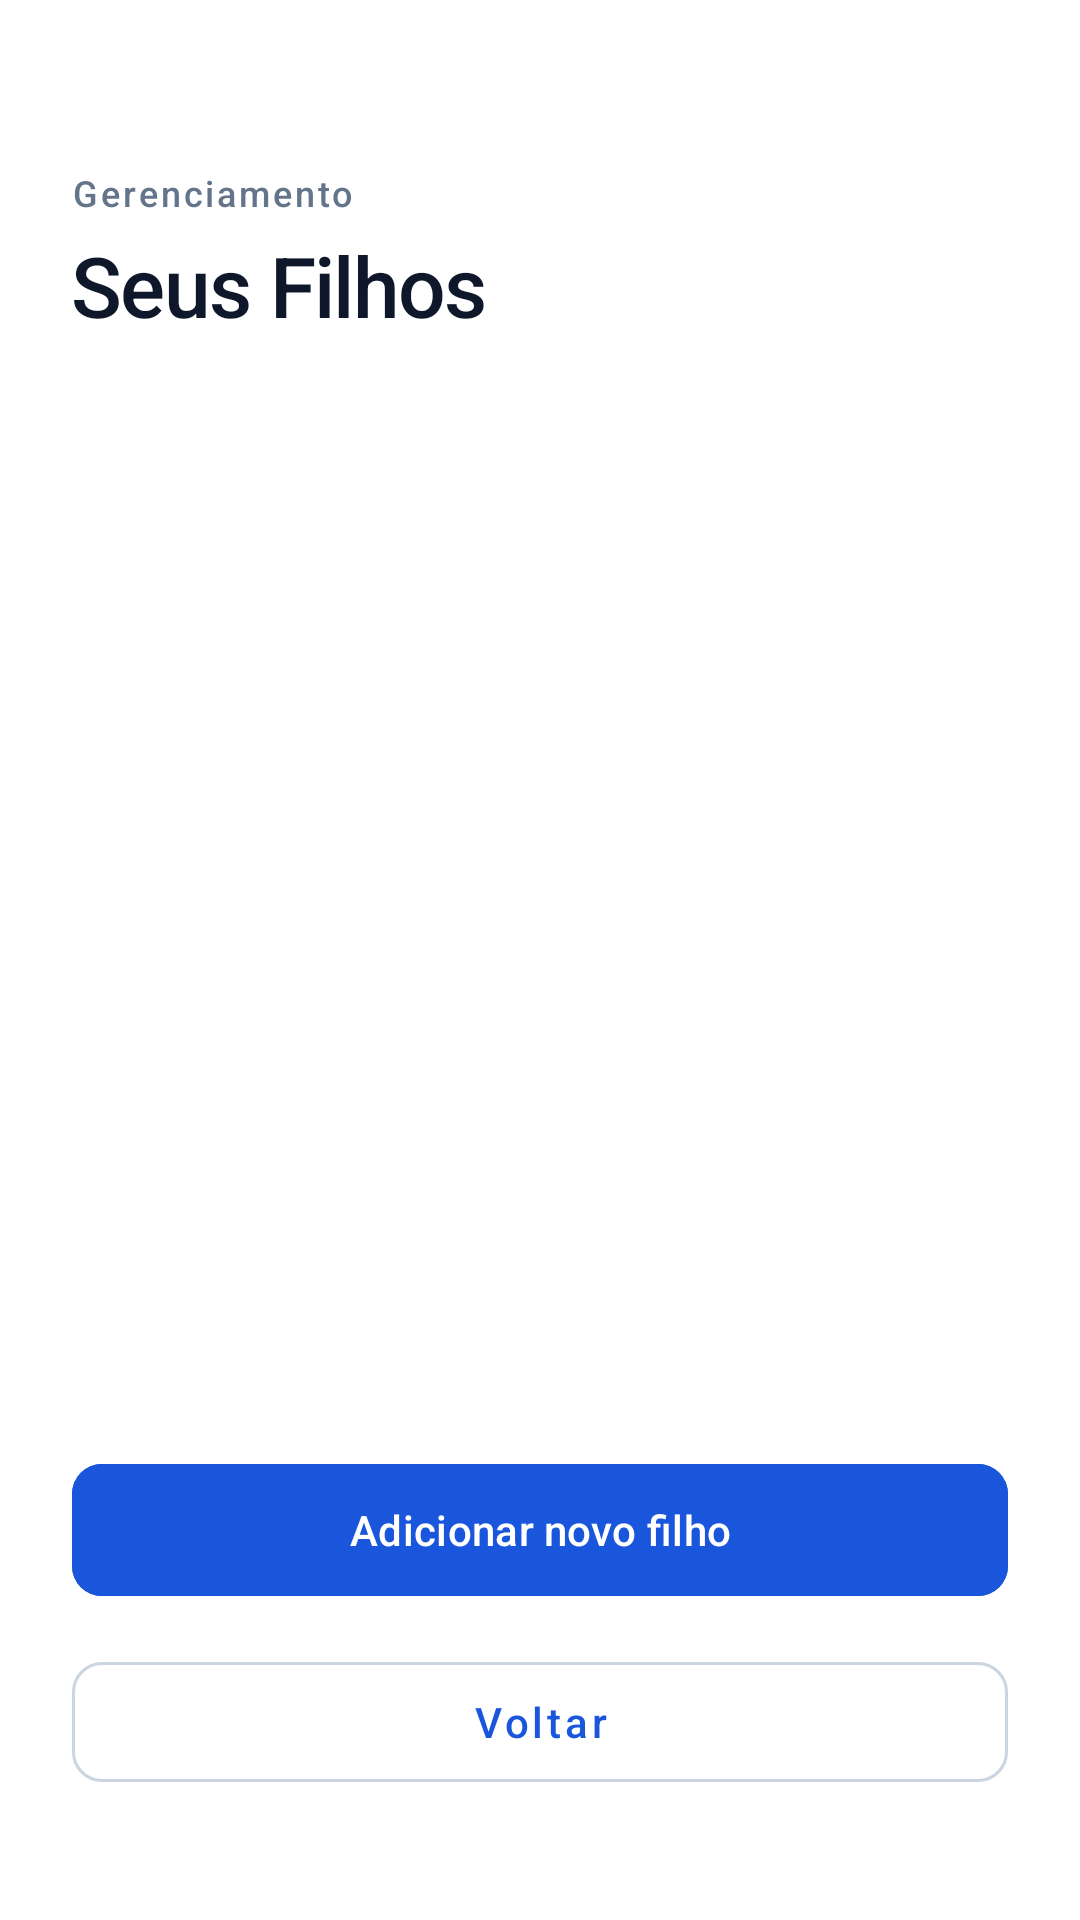

Produce the Android XML layout that renders to this screen, including the resource entries it uses.
<!-- AndroidManifest.xml: application theme Theme.Supervisionador -->
<!-- res/layout/activity_lista_filhos.xml -->
<?xml version="1.0" encoding="utf-8"?>
<androidx.constraintlayout.widget.ConstraintLayout xmlns:android="http://schemas.android.com/apk/res/android"
    xmlns:app="http://schemas.android.com/apk/res-auto"
    xmlns:tools="http://schemas.android.com/tools"
    android:layout_width="match_parent"
    android:layout_height="match_parent"
    android:background="#FFFFFF"
    android:paddingHorizontal="24dp"
    android:paddingTop="56dp"
    android:paddingBottom="40dp">

    <TextView
        android:id="@+id/txtSub"
        android:layout_width="0dp"
        android:layout_height="wrap_content"
        android:text="Gerenciamento"
        android:textColor="#64748B"
        android:textSize="12sp"
        android:letterSpacing="0.08"
        android:fontFamily="sans-serif-medium"
        app:layout_constraintEnd_toEndOf="parent"
        app:layout_constraintStart_toStartOf="parent"
        app:layout_constraintTop_toTopOf="parent" />

    <TextView
        android:id="@+id/txtTitulo"
        android:layout_width="0dp"
        android:layout_height="wrap_content"
        android:layout_marginTop="4dp"
        android:text="Seus Filhos"
        android:textColor="#0F172A"
        android:textSize="28sp"
        android:letterSpacing="-0.02"
        android:fontFamily="sans-serif-medium"
        app:layout_constraintEnd_toEndOf="parent"
        app:layout_constraintStart_toStartOf="parent"
        app:layout_constraintTop_toBottomOf="@id/txtSub" />

    <androidx.recyclerview.widget.RecyclerView
        android:id="@+id/rvFilhos"
        android:layout_width="0dp"
        android:layout_height="0dp"
        android:layout_marginTop="24dp"
        android:layout_marginBottom="16dp"
        android:clipToPadding="false"
        app:layout_constraintBottom_toTopOf="@id/btnCadastrarFilho"
        app:layout_constraintEnd_toEndOf="parent"
        app:layout_constraintStart_toStartOf="parent"
        app:layout_constraintTop_toBottomOf="@id/txtTitulo"
        tools:listitem="@layout/item_filho" />

    <com.google.android.material.button.MaterialButton
        android:id="@+id/btnCadastrarFilho"
        android:layout_width="0dp"
        android:layout_height="52dp"
        android:layout_marginBottom="12dp"
        android:backgroundTint="#1A56DB"
        android:text="Adicionar novo filho"
        android:textAllCaps="false"
        android:textSize="14sp"
        android:fontFamily="sans-serif-medium"
        app:cornerRadius="10dp"
        app:layout_constraintBottom_toTopOf="@id/btnVoltar"
        app:layout_constraintEnd_toEndOf="parent"
        app:layout_constraintStart_toStartOf="parent" />

    <com.google.android.material.button.MaterialButton
        android:id="@+id/btnVoltar"
        style="@style/Widget.MaterialComponents.Button.OutlinedButton"
        android:layout_width="0dp"
        android:layout_height="52dp"
        android:text="Voltar"
        android:textAllCaps="false"
        android:textColor="#1A56DB"
        android:textSize="14sp"
        app:cornerRadius="10dp"
        app:strokeColor="#CBD5E1"
        app:strokeWidth="1dp"
        app:layout_constraintBottom_toBottomOf="parent"
        app:layout_constraintEnd_toEndOf="parent"
        app:layout_constraintStart_toStartOf="parent" />

    <ProgressBar
        android:id="@+id/progressBar"
        android:layout_width="wrap_content"
        android:layout_height="wrap_content"
        android:visibility="gone"
        app:layout_constraintBottom_toBottomOf="parent"
        app:layout_constraintEnd_toEndOf="parent"
        app:layout_constraintStart_toStartOf="parent"
        app:layout_constraintTop_toTopOf="parent" />

</androidx.constraintlayout.widget.ConstraintLayout>
<!-- res/layout/item_filho.xml (included above) -->
<?xml version="1.0" encoding="utf-8"?>
<androidx.cardview.widget.CardView
    xmlns:android="http://schemas.android.com/apk/res/android"
    xmlns:app="http://schemas.android.com/apk/res-auto"
    xmlns:tools="http://schemas.android.com/tools"
    android:layout_width="match_parent"
    android:layout_height="wrap_content"
    android:layout_marginHorizontal="16dp"
    android:layout_marginVertical="8dp"
    app:cardCornerRadius="12dp"
    app:cardElevation="3dp"
    app:cardBackgroundColor="@android:color/white">

    <LinearLayout
        android:layout_width="match_parent"
        android:layout_height="wrap_content"
        android:orientation="vertical"
        android:padding="20dp">

        <TextView
            android:id="@+id/txtNomeFilho"
            android:layout_width="match_parent"
            android:layout_height="wrap_content"
            android:textColor="#212121"
            android:textSize="18sp"
            android:textStyle="bold"
            tools:text="Fábio Silva de Lima" />

        <TextView
            android:id="@+id/txtEmailFilho"
            android:layout_width="match_parent"
            android:layout_height="wrap_content"
            android:layout_marginTop="6dp"
            android:textColor="#666666"
            android:textSize="14sp"
            tools:text="fabiosilvalsjc@gmail.com" />

    </LinearLayout>
</androidx.cardview.widget.CardView>
<!-- resources referenced by this layout -->
<resources>
  <style name="Theme.Supervisionador" parent="Base.Theme.Supervisionador" />
  <style name="Base.Theme.Supervisionador" parent="Theme.Material3.DayNight.NoActionBar">
          
          
      </style>
</resources>
